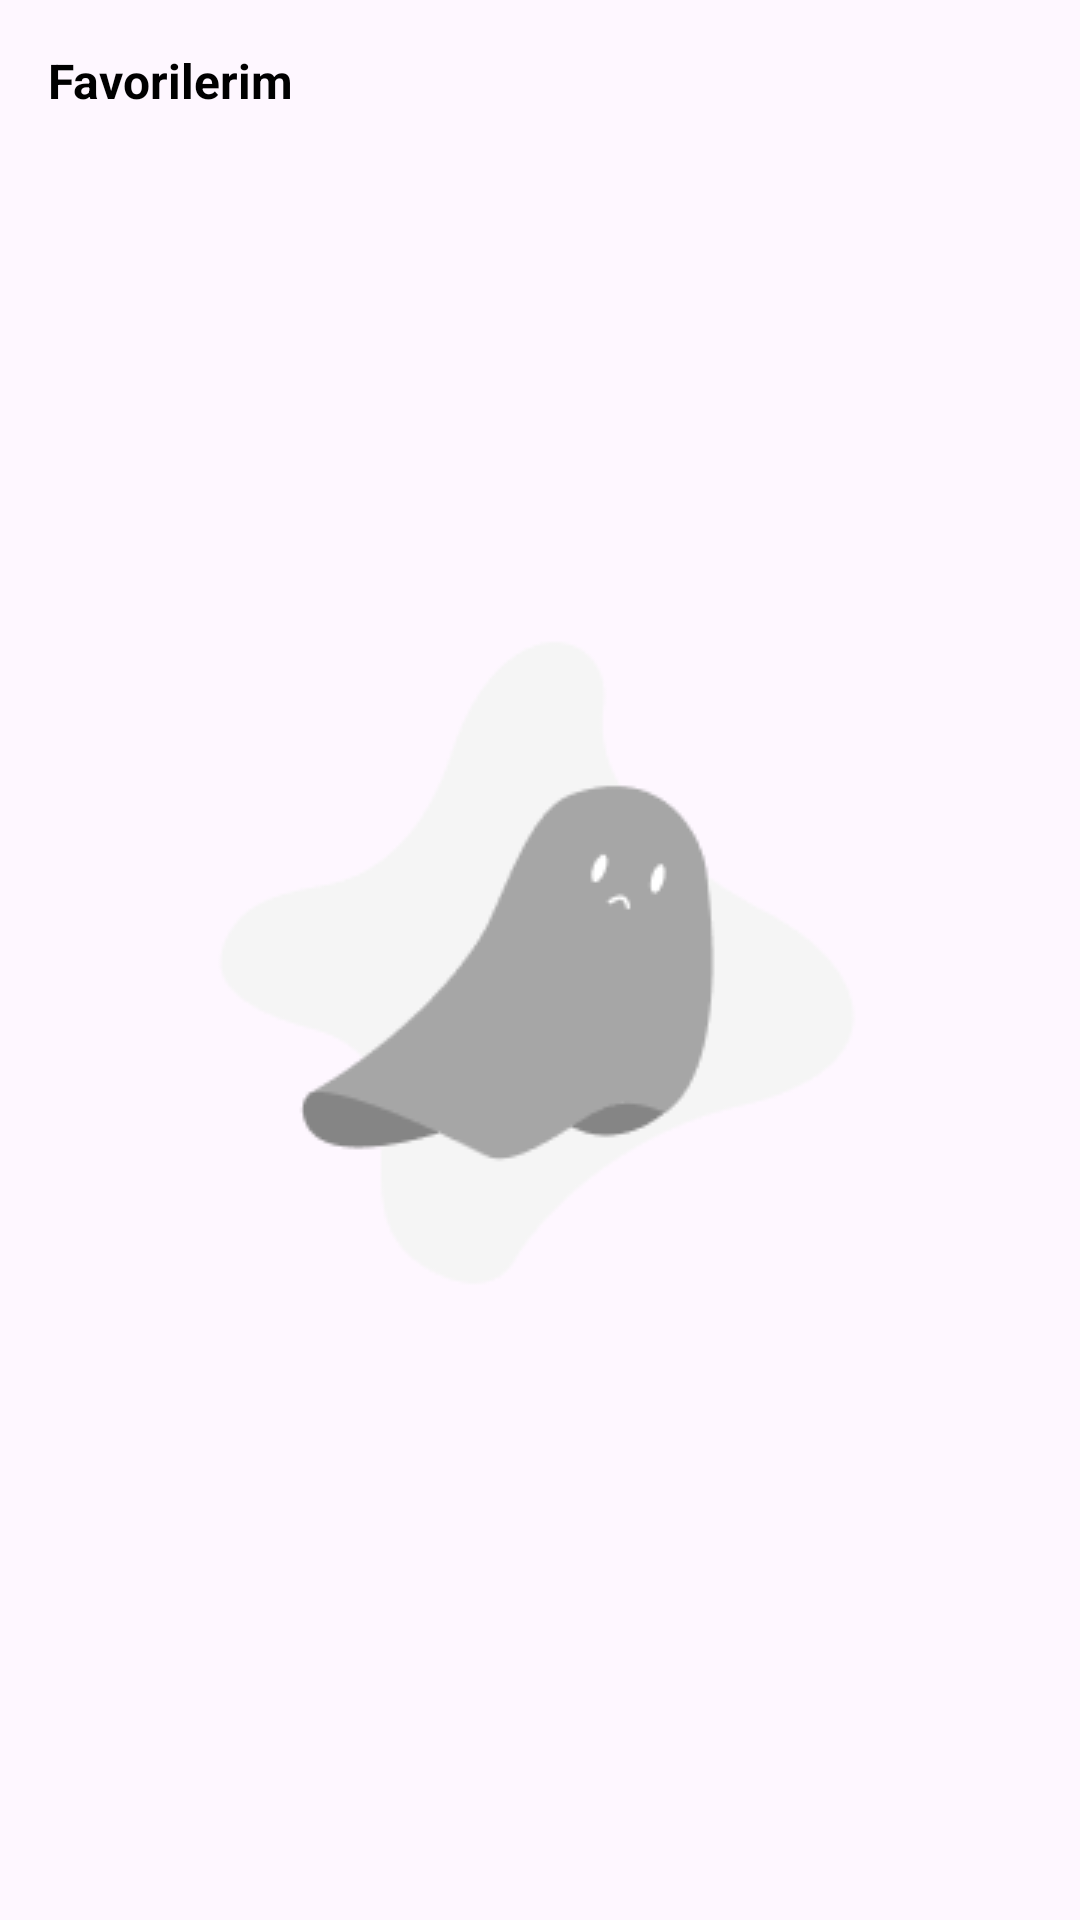

Produce the Android XML layout that renders to this screen, including the resource entries it uses.
<!-- AndroidManifest.xml: application theme Theme.CapstoneProject -->
<!-- res/layout/fragment_favorite.xml -->
<?xml version="1.0" encoding="utf-8"?>
<androidx.constraintlayout.widget.ConstraintLayout xmlns:android="http://schemas.android.com/apk/res/android"
    android:layout_width="match_parent"
    android:layout_height="match_parent"
    xmlns:app="http://schemas.android.com/apk/res-auto">

    <TextView
        android:id="@+id/fragmentFavorite_tvTitleCart"
        android:layout_width="wrap_content"
        android:layout_height="wrap_content"
        android:layout_marginStart="@dimen/marginMedium"
        android:layout_marginTop="@dimen/marginMedium"
        android:text="@string/favorites_title"
        style="@style/TextMedium16.Black"
        app:layout_constraintStart_toStartOf="parent"
        app:layout_constraintTop_toTopOf="parent" />

    <ImageView
        android:id="@+id/fragmentFavorite_ivEmptyState"
        android:background="@drawable/favorite"
        android:visibility="visible"
        app:layout_constraintStart_toStartOf="parent"
        app:layout_constraintEnd_toEndOf="parent"
        app:layout_constraintTop_toTopOf="parent"
        app:layout_constraintBottom_toBottomOf="parent"
        android:layout_width="wrap_content"
        android:layout_height="wrap_content" />

    <androidx.recyclerview.widget.RecyclerView
        android:id="@+id/fragmentFavorite_rvFavoriteProductRecyclerView"
        android:layout_width="match_parent"
        android:layout_height="@dimen/parent_fill"
        android:layout_marginTop="@dimen/marginMedium"
        android:layout_marginStart="@dimen/marginMedium"
        android:layout_margin="@dimen/marginMedium"
        android:clipChildren="false"
        android:clipToPadding="false"
        android:nestedScrollingEnabled="true"
        android:paddingEnd="@dimen/paddingMedium"
        android:paddingBottom="@dimen/paddingMedium"
        app:layout_constraintTop_toBottomOf="@+id/fragmentFavorite_tvTitleCart"
        app:layout_constraintLeft_toLeftOf="parent"
        app:layout_constraintRight_toRightOf="parent"
        app:layout_constraintBottom_toBottomOf="parent" />
</androidx.constraintlayout.widget.ConstraintLayout>
<!-- resources referenced by this layout -->
<resources>
  <dimen name="marginMedium">16dp</dimen>
  <dimen name="paddingMedium">16dp</dimen>
  <dimen name="parent_fill">0dp</dimen>
  <!-- drawable favorite: png bitmap (drawable, 5903 bytes) -->
  <string name="favorites_title">Favorilerim</string>
  <style name="TextMedium16.Black">
          <item name="android:textColor">@color/black</item>
      </style>
  <style name="Theme.CapstoneProject" parent="Base.Theme.CapstoneProject" />
  <color name="black">#FF000000</color>
  <style name="Base.Theme.CapstoneProject" parent="Theme.Material3.DayNight.NoActionBar">
          
          
          <item name="colorPrimary">@color/colorPrimary</item>
      </style>
  <color name="colorPrimary">#000000</color>
</resources>
